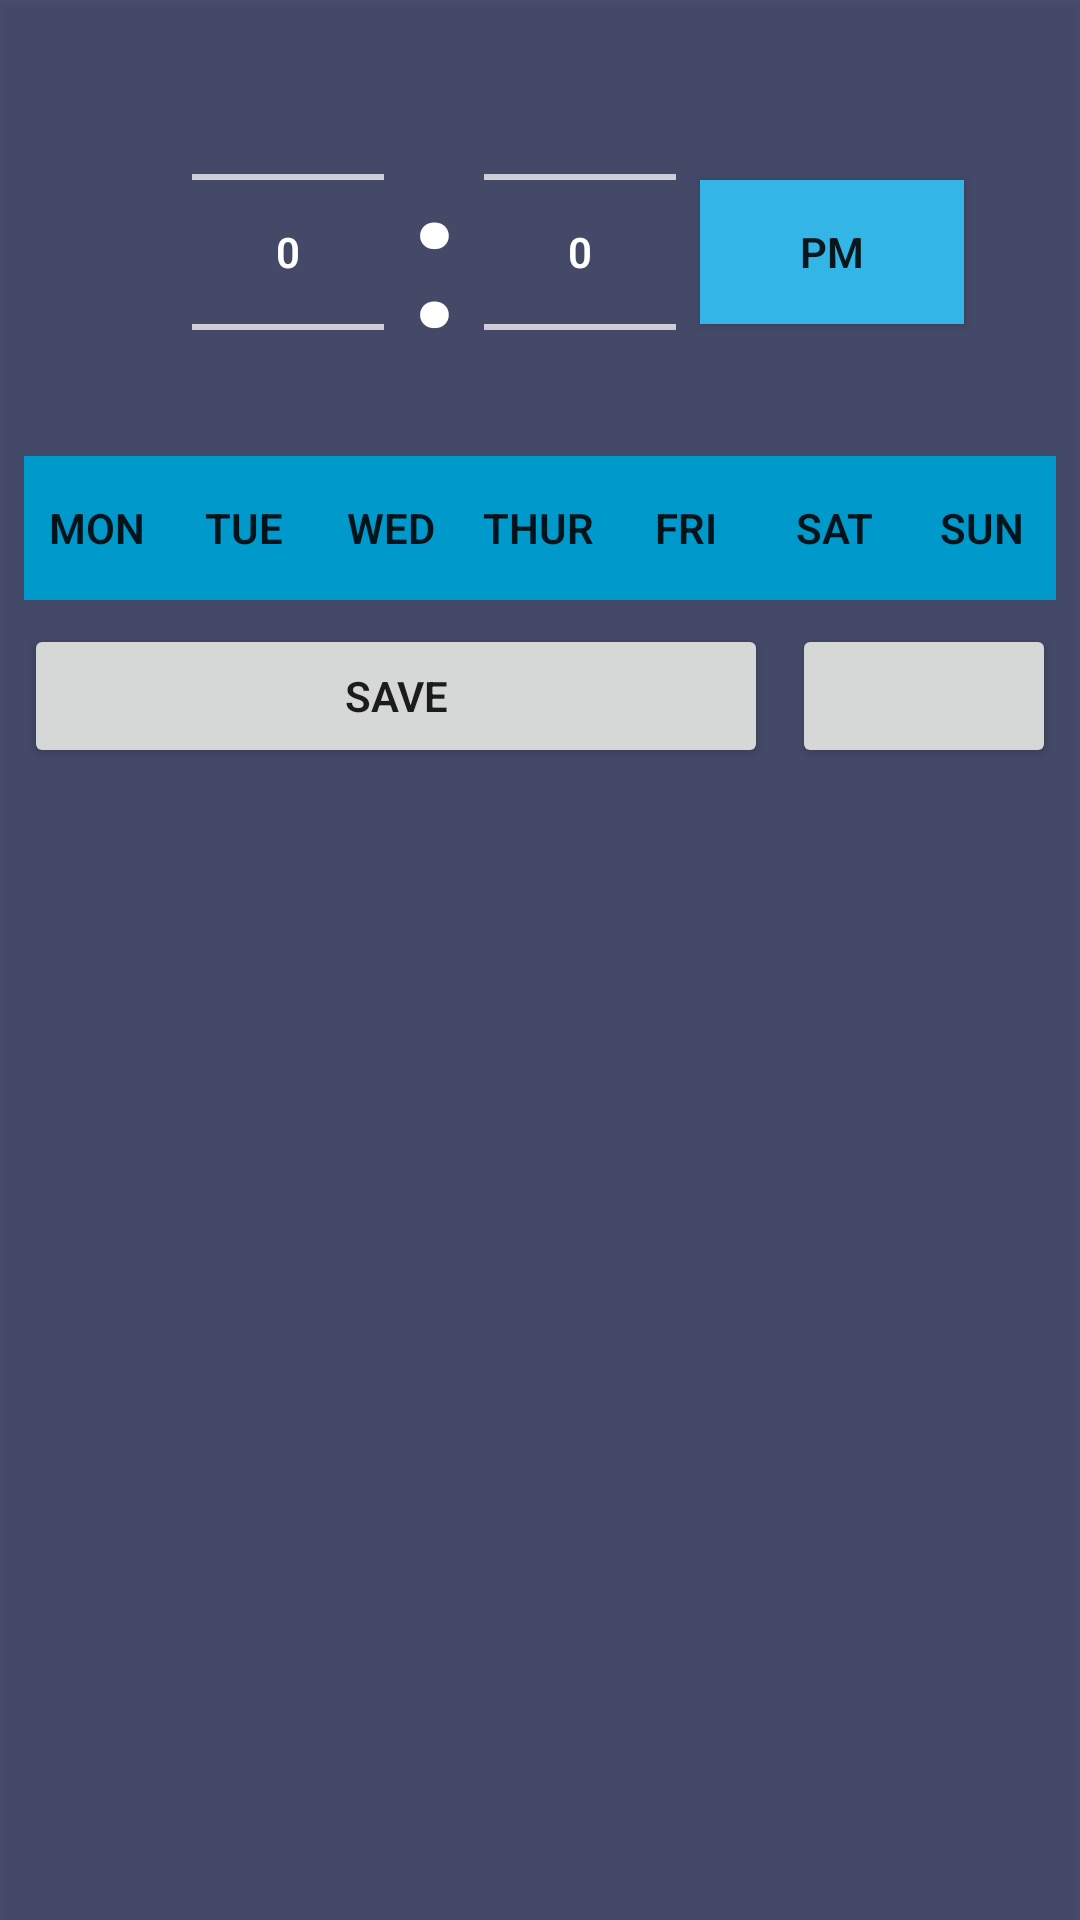

Write the Android layout XML for this screen, with the resource values it uses.
<!-- AndroidManifest.xml: application theme AppTheme -->
<!-- res/layout/frag_alarm_clock_edit.xml -->
<?xml version="1.0" encoding="utf-8"?>
<android.support.constraint.ConstraintLayout xmlns:android="http://schemas.android.com/apk/res/android"
    xmlns:app="http://schemas.android.com/apk/res-auto"
    xmlns:tools="http://schemas.android.com/tools"
    android:id="@+id/layout_edit_clock"
    android:layout_width="match_parent"
    android:layout_height="wrap_content"
    android:background="@color/cEditAlarmClock"
    android:focusable="true"
    android:focusableInTouchMode="true"
    android:nestedScrollingEnabled="false"
    android:orientation="vertical"
    android:translationZ="2dp"
    android:weightSum="2"
    tools:layout_editor_absoluteX="0dp"
    tools:layout_editor_absoluteY="25dp">


    <NumberPicker
        android:id="@+id/np_hours"
        android:layout_width="wrap_content"
        android:layout_height="120dp"
        android:layout_marginEnd="8dp"
        android:layout_marginLeft="8dp"
        android:layout_marginRight="8dp"
        android:layout_marginStart="8dp"
        android:layout_marginTop="24dp"
        android:descendantFocusability="blocksDescendants"
        android:nestedScrollingEnabled="false"
        android:theme="@style/NumberPicker"
        app:layout_constraintHorizontal_bias="0.2"
        app:layout_constraintLeft_toLeftOf="parent"
        app:layout_constraintRight_toRightOf="parent"
        app:layout_constraintTop_toTopOf="parent" />

    <TextView
        android:id="@+id/linearLayout"
        android:layout_width="0dp"
        android:layout_height="wrap_content"
        android:layout_marginLeft="8dp"
        android:layout_marginStart="8dp"
        android:text=":"
        android:textColor="@android:color/white"
        android:textSize="64dp"
        app:layout_constraintBottom_toBottomOf="@+id/np_hours"
        app:layout_constraintLeft_toRightOf="@+id/np_hours"
        app:layout_constraintTop_toTopOf="@+id/np_hours" />

    <NumberPicker
        android:id="@+id/np_minutes"
        android:layout_width="0dp"
        android:layout_height="120dp"
        android:layout_marginLeft="8dp"
        android:layout_marginStart="8dp"
        android:descendantFocusability="blocksDescendants"
        android:nestedScrollingEnabled="false"
        android:theme="@style/NumberPicker"
        app:layout_constraintLeft_toRightOf="@+id/linearLayout"
        app:layout_constraintTop_toTopOf="@+id/np_hours" />

    <ToggleButton
        android:id="@+id/tb_am_pm"
        android:layout_width="wrap_content"
        android:layout_height="wrap_content"
        android:layout_marginLeft="8dp"
        android:layout_marginStart="8dp"
        android:background="@android:color/holo_blue_light"
        android:text="AM/PM"
        android:textOff="PM"
        android:textOn="AM"
        app:layout_constraintBottom_toBottomOf="@+id/np_hours"
        app:layout_constraintLeft_toRightOf="@+id/np_minutes"
        app:layout_constraintTop_toTopOf="@+id/np_hours"
        tools:layout_conversion_absoluteHeight="48dp"
        tools:layout_conversion_absoluteWidth="128dp"
        tools:layout_conversion_absoluteX="199dp"
        tools:layout_conversion_absoluteY="45dp" />


    <Button
        android:id="@+id/btn_save"
        android:layout_width="0dp"
        android:layout_height="wrap_content"
        android:layout_marginEnd="8dp"
        android:layout_marginLeft="8dp"
        android:layout_marginRight="8dp"
        android:layout_marginStart="8dp"
        android:layout_marginTop="8dp"
        android:text="Save"
        app:layout_constraintLeft_toLeftOf="parent"
        app:layout_constraintRight_toLeftOf="@+id/btn_delete_alarm"
        app:layout_constraintTop_toBottomOf="@+id/linearLayout2"
        tools:layout_conversion_absoluteHeight="48dp"
        tools:layout_conversion_absoluteWidth="259dp"
        tools:layout_conversion_absoluteX="24dp"
        tools:layout_conversion_absoluteY="154dp" />

    <Button
        android:id="@+id/btn_delete_alarm"
        android:layout_width="0dp"
        android:layout_height="wrap_content"
        android:layout_marginEnd="8dp"
        android:layout_marginRight="8dp"
        android:layout_marginTop="8dp"
        app:layout_constraintRight_toRightOf="parent"
        app:layout_constraintTop_toBottomOf="@+id/linearLayout2"
        tools:layout_conversion_absoluteHeight="48dp"
        tools:layout_conversion_absoluteWidth="65dp"
        tools:layout_conversion_absoluteX="307dp"
        tools:layout_conversion_absoluteY="154dp" />

    <LinearLayout
        android:id="@+id/linearLayout2"
        android:layout_width="0dp"
        android:layout_height="wrap_content"
        android:layout_marginLeft="8dp"
        android:layout_marginRight="8dp"
        android:layout_marginTop="8dp"
        android:orientation="horizontal"
        android:weightSum="7"
        app:layout_constraintLeft_toLeftOf="parent"
        app:layout_constraintRight_toRightOf="parent"
        app:layout_constraintTop_toBottomOf="@+id/np_hours">

        <ToggleButton
            android:id="@+id/tb_mon"
            android:layout_width="0dp"
            android:layout_height="wrap_content"
            android:layout_weight="1"
            android:background="@drawable/toggle_background"
            android:text="Mon"
            android:textOff="Mon"
            android:textOn="Mon"
            app:layout_constraintLeft_toLeftOf="parent"
            tools:layout_conversion_absoluteHeight="48dp"
            tools:layout_conversion_absoluteWidth="51dp"
            tools:layout_conversion_absoluteX="12dp"
            tools:layout_conversion_absoluteY="106dp"
            tools:layout_editor_absoluteY="106dp" />

        <ToggleButton
            android:id="@+id/tb_tue"
            android:layout_width="0dp"
            android:layout_height="wrap_content"
            android:layout_weight="1"
            android:background="@drawable/toggle_background"
            android:text="Tue"
            android:textOff="Tue"
            android:textOn="Tue"
            app:layout_constraintLeft_toRightOf="@+id/tb_mon"
            tools:layout_conversion_absoluteHeight="48dp"
            tools:layout_conversion_absoluteWidth="51dp"
            tools:layout_conversion_absoluteX="63dp"
            tools:layout_conversion_absoluteY="106dp"
            tools:layout_editor_absoluteY="106dp" />

        <ToggleButton
            android:id="@+id/tb_wed"
            android:layout_width="0dp"
            android:layout_height="wrap_content"
            android:layout_weight="1"
            android:background="@drawable/toggle_background"
            android:text="Wed"
            android:textOff="Wed"
            android:textOn="Wed"
            app:layout_constraintLeft_toRightOf="@+id/tb_tue"
            tools:layout_conversion_absoluteHeight="48dp"
            tools:layout_conversion_absoluteWidth="51dp"
            tools:layout_conversion_absoluteX="115dp"
            tools:layout_conversion_absoluteY="106dp"
            tools:layout_editor_absoluteY="106dp" />

        <ToggleButton
            android:id="@+id/tb_thur"
            android:layout_width="0dp"
            android:layout_height="wrap_content"
            android:layout_weight="1"
            android:background="@drawable/toggle_background"
            android:text="Thur"
            android:textOff="Thur"
            android:textOn="Thur"
            app:layout_constraintLeft_toRightOf="@+id/tb_wed"
            tools:layout_conversion_absoluteHeight="48dp"
            tools:layout_conversion_absoluteWidth="51dp"
            tools:layout_conversion_absoluteX="166dp"
            tools:layout_conversion_absoluteY="106dp"
            tools:layout_editor_absoluteY="106dp" />

        <ToggleButton
            android:id="@+id/tb_fri"
            android:layout_width="0dp"
            android:layout_height="wrap_content"
            android:layout_weight="1"
            android:background="@drawable/toggle_background"
            android:text="Fri"
            android:textOff="Fri"
            android:textOn="Fri"
            app:layout_constraintLeft_toRightOf="@+id/tb_thur"
            tools:layout_conversion_absoluteHeight="48dp"
            tools:layout_conversion_absoluteWidth="51dp"
            tools:layout_conversion_absoluteX="218dp"
            tools:layout_conversion_absoluteY="106dp"
            tools:layout_editor_absoluteY="106dp" />

        <ToggleButton
            android:id="@+id/tb_sat"
            android:layout_width="0dp"
            android:layout_height="wrap_content"
            android:layout_weight="1"
            android:background="@drawable/toggle_background"
            android:text="Sat"
            android:textOff="Sat"
            android:textOn="Sat"
            tools:layout_conversion_absoluteHeight="48dp"
            tools:layout_conversion_absoluteWidth="51dp"
            tools:layout_conversion_absoluteX="269dp"
            tools:layout_conversion_absoluteY="106dp"
            tools:layout_editor_absoluteX="269dp"
            tools:layout_editor_absoluteY="106dp" />

        <ToggleButton
            android:id="@+id/tb_sun"
            android:layout_width="0dp"
            android:layout_height="wrap_content"
            android:layout_weight="1"
            android:background="@drawable/toggle_background"
            android:text="Sun"
            android:textOff="Sun"
            android:textOn="Sun"
            tools:layout_conversion_absoluteHeight="48dp"
            tools:layout_conversion_absoluteWidth="51dp"
            tools:layout_conversion_absoluteX="321dp"
            tools:layout_conversion_absoluteY="106dp"
            tools:layout_editor_absoluteX="321dp"
            tools:layout_editor_absoluteY="106dp" />
    </LinearLayout>

</android.support.constraint.ConstraintLayout>
<!-- resources referenced by this layout -->
<resources>
  <color name="cEditAlarmClock">#cf242b51</color>
  <!-- drawable toggle_background (drawable) -->
  <?xml version="1.0" encoding="utf-8"?>
  <selector xmlns:android="http://schemas.android.com/apk/res/android">
      
      <item android:drawable="@android:color/holo_blue_bright"
          android:state_checked="true" />
      
      <item android:drawable="@android:color/holo_blue_dark"
          android:state_checked="false"/>
  </selector>
  <style name="NumberPicker" parent="AppTheme">
          <item name="android:textColorPrimary">@android:color/white</item>
          <item name="colorControlNormal">@android:color/white</item>
      </style>
  <style name="AppTheme" parent="Theme.AppCompat.Light.DarkActionBar">
          
          <item name="colorPrimary">@color/colorPrimary</item>
          <item name="colorPrimaryDark">@color/colorPrimaryDark</item>
          <item name="colorAccent">@color/colorAccent</item>
  
          <item name="android:textStyle">bold</item>
          <item name="android:fontFamily">sans-serif-light</item>
      </style>
  <color name="colorPrimary">#3F51B5</color>
  <color name="colorPrimaryDark">#007678</color>
  <color name="colorAccent">#ff4081</color>
</resources>
